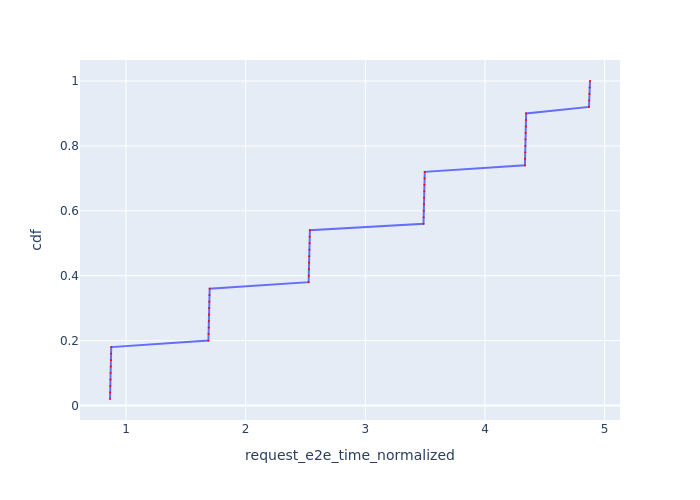

Source data for this figure (header and first rows):
Request Id, request_e2e_time_normalized, cdf
0_0, 0.8667, 0.02
0_1, 0.868, 0.04
0_2, 0.8692, 0.06
0_3, 0.8705, 0.08
0_4, 0.8718, 0.1
0_5, 0.8731, 0.12
0_6, 0.8743, 0.14
0_7, 0.8756, 0.16
0_8, 0.8769, 0.18
0_9, 1.689, 0.2
0_10, 1.69, 0.22
0_11, 1.692, 0.24
0_12, 1.693, 0.26
0_13, 1.694, 0.28
0_14, 1.696, 0.3
0_15, 1.697, 0.32
0_16, 1.698, 0.34
0_17, 1.699, 0.36
0_18, 2.526, 0.38
0_19, 2.528, 0.4
0_20, 2.529, 0.42
0_21, 2.53, 0.44
0_22, 2.532, 0.46
0_23, 2.533, 0.48
0_24, 2.534, 0.5
0_25, 2.536, 0.52
0_26, 2.537, 0.54
0_27, 3.486, 0.56
0_28, 3.487, 0.58
0_29, 3.489, 0.6
0_30, 3.49, 0.62
0_31, 3.491, 0.64
0_32, 3.493, 0.66
0_33, 3.494, 0.68
0_34, 3.495, 0.7
0_35, 3.497, 0.72
0_36, 4.334, 0.74
0_37, 4.335, 0.76
0_38, 4.336, 0.78
0_39, 4.337, 0.8
0_40, 4.339, 0.82
0_41, 4.34, 0.84
0_42, 4.341, 0.86
0_43, 4.343, 0.88
0_44, 4.344, 0.9
0_45, 4.869, 0.92
0_46, 4.871, 0.94
0_47, 4.873, 0.96
0_48, 4.875, 0.98
0_49, 4.877, 1.0
